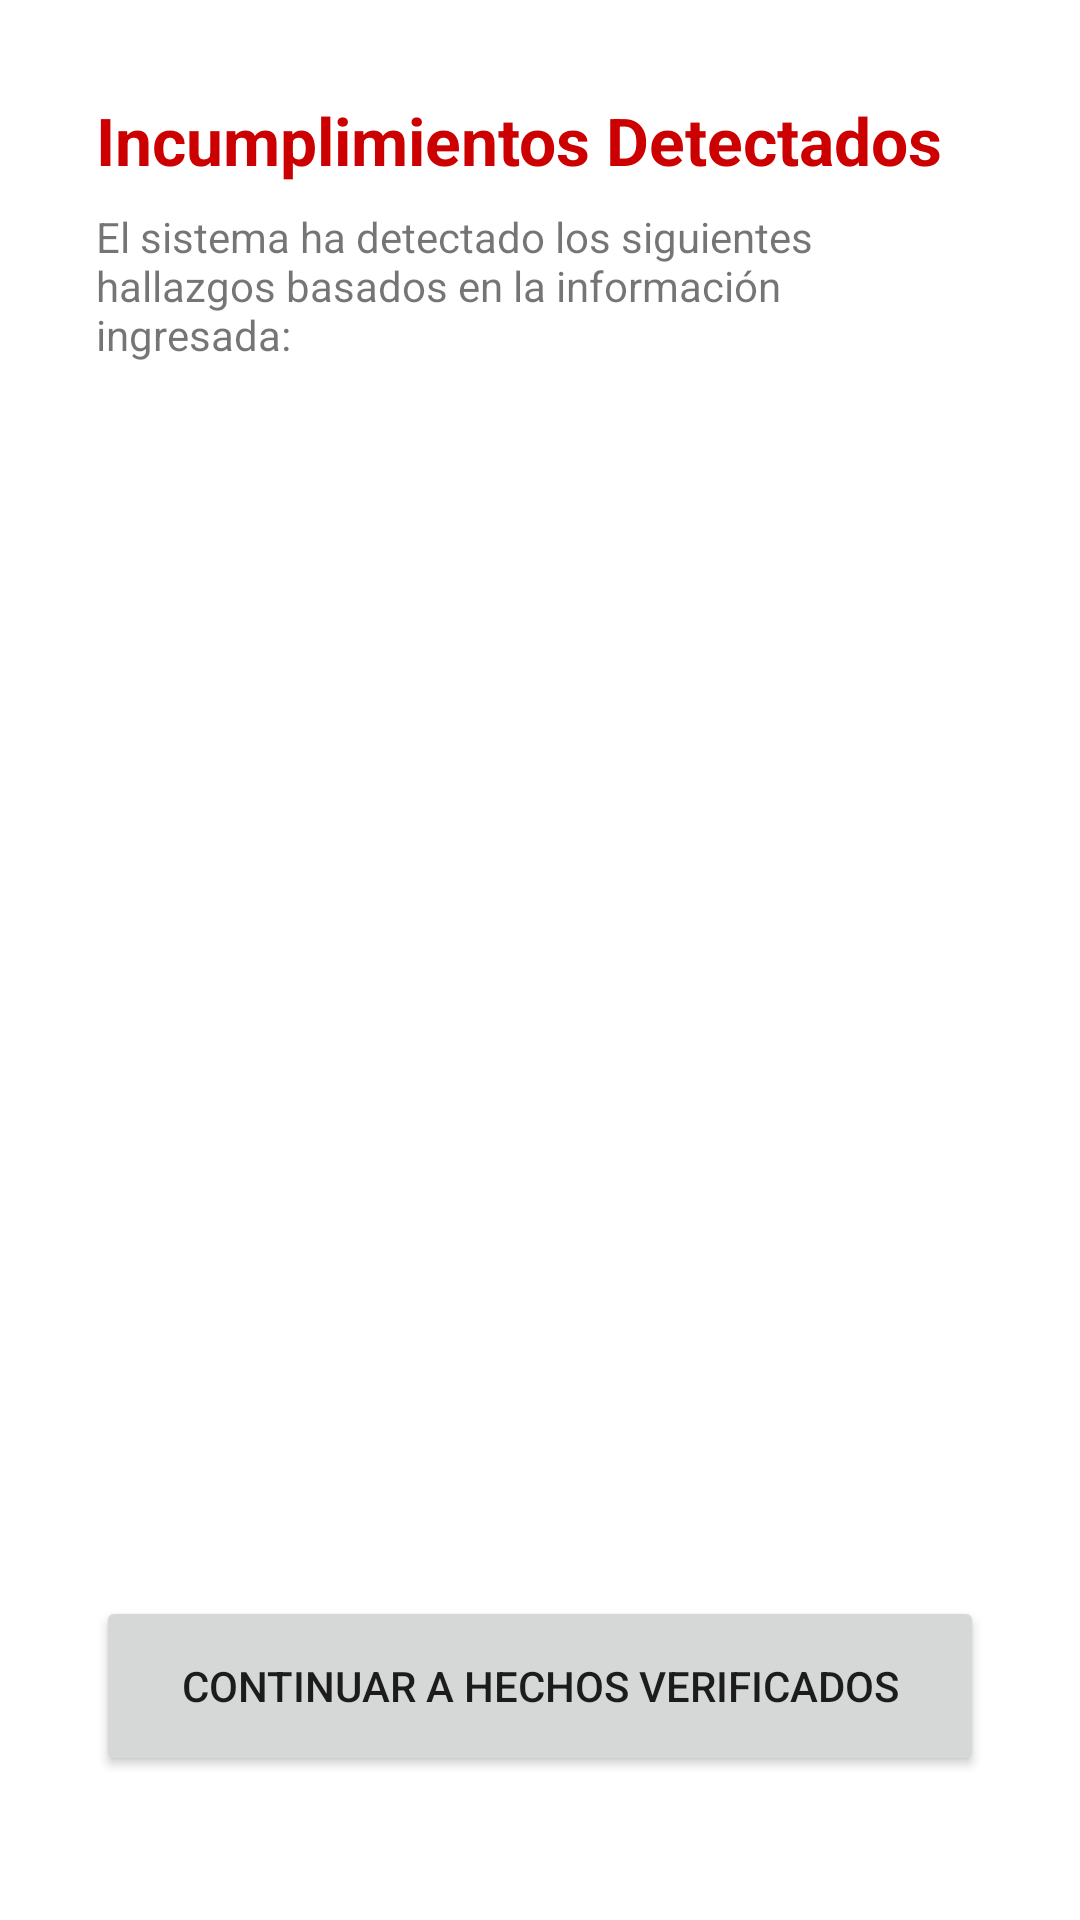

Produce the Android XML layout that renders to this screen, including the resource entries it uses.
<!-- AndroidManifest.xml: application theme Theme.Actapriceproyect -->
<!-- res/layout/activity_fiscalizacion_incumplimientos.xml -->
<?xml version="1.0" encoding="utf-8"?>
<RelativeLayout xmlns:android="http://schemas.android.com/apk/res/android"
    xmlns:app="http://schemas.android.com/apk/res-auto"
    android:layout_width="match_parent"
    android:layout_height="match_parent"
    android:fitsSystemWindows="true">

    <RelativeLayout
        android:layout_width="match_parent"
        android:layout_height="match_parent"
        android:paddingStart="32dp"
        android:paddingEnd="32dp"
        android:paddingTop="32dp"
        android:paddingBottom="32dp">

        <TextView
            android:id="@+id/tvTituloIncumplimientos"
            android:layout_width="wrap_content"
            android:layout_height="wrap_content"
            android:text="Incumplimientos Detectados"
            android:textSize="22sp"
            android:textStyle="bold"
            android:textColor="@android:color/holo_red_dark"
            android:layout_marginBottom="8dp"/>

        <TextView
            android:id="@+id/tvSubtitulo"
            android:layout_width="match_parent"
            android:layout_height="wrap_content"
            android:text="El sistema ha detectado los siguientes hallazgos basados en la información ingresada:"
            android:textSize="14sp"
            android:layout_below="@id/tvTituloIncumplimientos"
            android:layout_marginBottom="16dp"/>

        <androidx.recyclerview.widget.RecyclerView
            android:id="@+id/rvIncumplimientosDetectados"
            android:layout_width="match_parent"
            android:layout_height="match_parent"
            android:layout_below="@id/tvSubtitulo"
            android:layout_above="@id/btnSiguiente"
            android:layout_marginBottom="16dp" />

        <TextView
            android:id="@+id/tvEmptyIncumplimientos"
            android:layout_width="match_parent"
            android:layout_height="wrap_content"
            android:layout_centerInParent="true"
            android:text="No se detectaron incumplimientos.\nPuede continuar con la fiscalización."
            android:gravity="center"
            android:textSize="16sp"
            android:visibility="gone" />

        <Button
            android:id="@+id/btnSiguiente"
            android:layout_width="match_parent"
            android:layout_height="60dp"
            android:layout_alignParentBottom="true"
            android:layout_marginBottom="16dp"
            android:text="CONTINUAR A HECHOS VERIFICADOS" />

    </RelativeLayout>
</RelativeLayout>
<!-- resources referenced by this layout -->
<resources>
  <style name="Theme.Actapriceproyect" parent="Theme.MaterialComponents.DayNight.NoActionBar">
          
          <item name="colorPrimary">@color/purple_500</item>
          <item name="colorPrimaryVariant">@color/purple_700</item>
          <item name="colorOnPrimary">@color/white</item>
          
          <item name="colorSecondary">@color/teal_200</item>
          <item name="colorSecondaryVariant">@color/teal_700</item>
          <item name="colorOnSecondary">@color/black</item>
          
          <item name="android:statusBarColor">?attr/colorPrimaryVariant</item>
  
          
          <item name="windowActionBar">false</item>
          <item name="windowNoTitle">true</item>
      </style>
  <color name="purple_500">#0054A6</color>
  <color name="purple_700">#003366</color>
  <color name="white">#FFFFFFFF</color>
  <color name="teal_200">#FF03DAC5</color>
  <color name="teal_700">#FF018786</color>
  <color name="black">#FF000000</color>
</resources>
